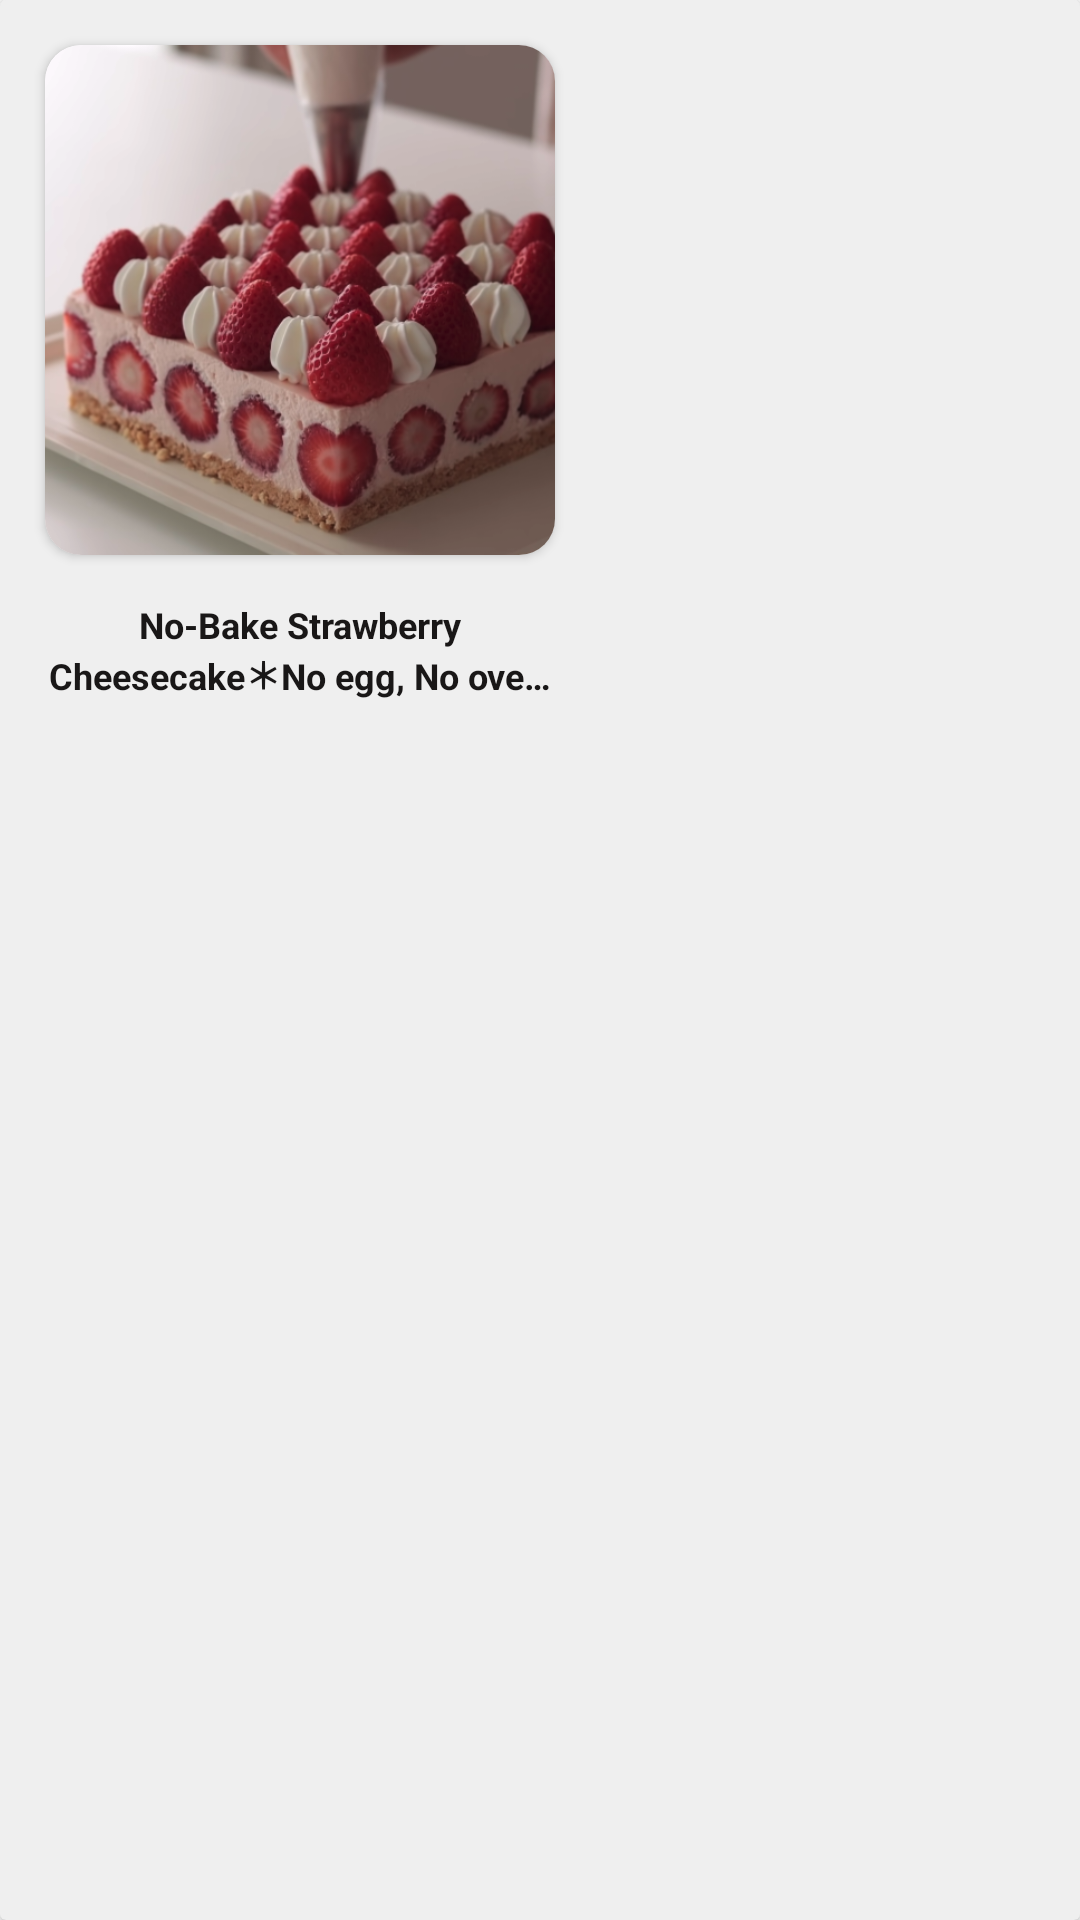

Produce the Android XML layout that renders to this screen, including the resource entries it uses.
<!-- AndroidManifest.xml: application theme Theme.Linah_Alkhurayyif_YouTubeBonusApp -->
<!-- res/layout/videos_item.xml -->
<?xml version="1.0" encoding="utf-8"?>
<androidx.cardview.widget.CardView xmlns:android="http://schemas.android.com/apk/res/android"
    android:layout_width="match_parent"
    android:layout_height="wrap_content"
    android:backgroundTint="#EFEFEF"
    xmlns:app="http://schemas.android.com/apk/res-auto">
    <LinearLayout
        android:id="@+id/videoLayout"
        android:layout_width="wrap_content"
        android:layout_height="wrap_content"
        android:orientation="vertical"
        android:clickable="true"
        app:layout_constraintEnd_toEndOf="parent"
        app:layout_constraintStart_toStartOf="parent"
        app:layout_constraintTop_toTopOf="parent">


        <androidx.cardview.widget.CardView
            android:layout_width="170dp"
            android:layout_height="170dp"
            app:cardPreventCornerOverlap="false"
            android:layout_margin="15dp"
            app:cardCornerRadius="12dp"
            >

            <ImageView
                android:id="@+id/video_image"
                android:layout_width="match_parent"
                android:layout_height="match_parent"
                android:adjustViewBounds="true"
                android:scaleType="centerCrop"
                android:src="@drawable/strawberry_cheesecake" />

        </androidx.cardview.widget.CardView>

        <TextView
            android:id="@+id/videwTitle"
            android:layout_width="170dp"
            android:layout_height="wrap_content"
            android:ellipsize="end"
            android:maxLines="2"
            android:singleLine="false"
            android:layout_marginStart="15dp"
            android:layout_marginEnd="10dp"
            android:layout_marginBottom="10dp"
            android:layout_weight="1"
            android:textAlignment="center"
            android:text="No-Bake Strawberry Cheesecake＊No egg, No oven｜HidaMari Cooking"
            android:textColor="#191717"
            android:textSize="12dp"
            android:textStyle="bold" />

    </LinearLayout>
</androidx.cardview.widget.CardView>
<!-- resources referenced by this layout -->
<resources>
  <!-- drawable strawberry_cheesecake: png bitmap (drawable-v24, 439220 bytes) -->
  <style name="Theme.Linah_Alkhurayyif_YouTubeBonusApp" parent="Theme.MaterialComponents.DayNight.NoActionBar">
          
          <item name="colorPrimary">@color/purple_500</item>
          <item name="colorPrimaryVariant">@color/purple_700</item>
          <item name="colorOnPrimary">@color/white</item>
          
          <item name="colorSecondary">@color/teal_200</item>
          <item name="colorSecondaryVariant">@color/teal_700</item>
          <item name="colorOnSecondary">@color/black</item>
          
          <item name="android:statusBarColor" tools:targetApi="l">?attr/colorPrimaryVariant</item>
          
      </style>
  <color name="purple_500">#FF6200EE</color>
  <color name="purple_700">#B00F30</color>
  <color name="white">#FFFFFFFF</color>
  <color name="teal_200">#FF03DAC5</color>
  <color name="teal_700">#FF018786</color>
  <color name="black">#FF000000</color>
</resources>
